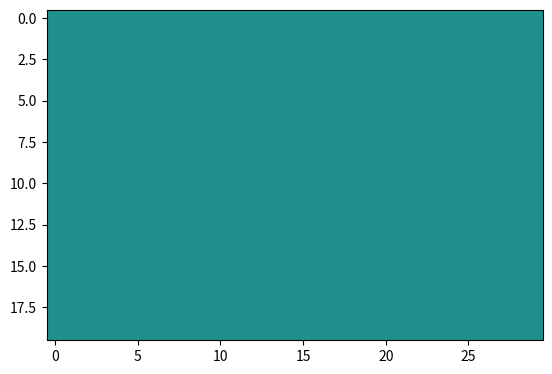
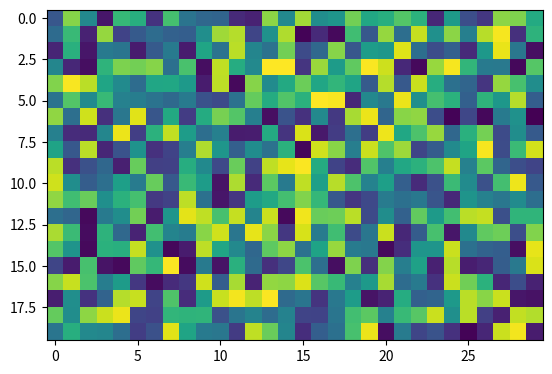

Write the Python code that produced these figures, in order.
import numpy as np
import matplotlib.pyplot as plt

# IMAGEN GRIS OSCURO
# Una matriz con valor 0.2 en todos sus elementos 
size=(20,30)

imagen_gris_oscuro = np.ones(size)*0.5

#visualizamos la matriz
#Se ve como una imagen gris, ya que todos los elementos (pixeles) tienen intensidad 0.5
plt.imshow(imagen_gris_oscuro,vmin=0,vmax=1)

#creamos otra figura para mostrar la imagen (sino el proximo imshow sobreescribe al anterior)
plt.figure()

# IMAGEN ALEATORIA
# Una matriz con valor aleatorio
imagen_aleatoria = np.random.rand(size[0],size[1])
print(imagen_aleatoria)
#visualizamos la matriz
#Se ve como una imagen gris, ya que todos los elementos (pixeles) tienen intensidad 0.5
plt.imshow(imagen_aleatoria,vmin=0,vmax=1)
plt.show()